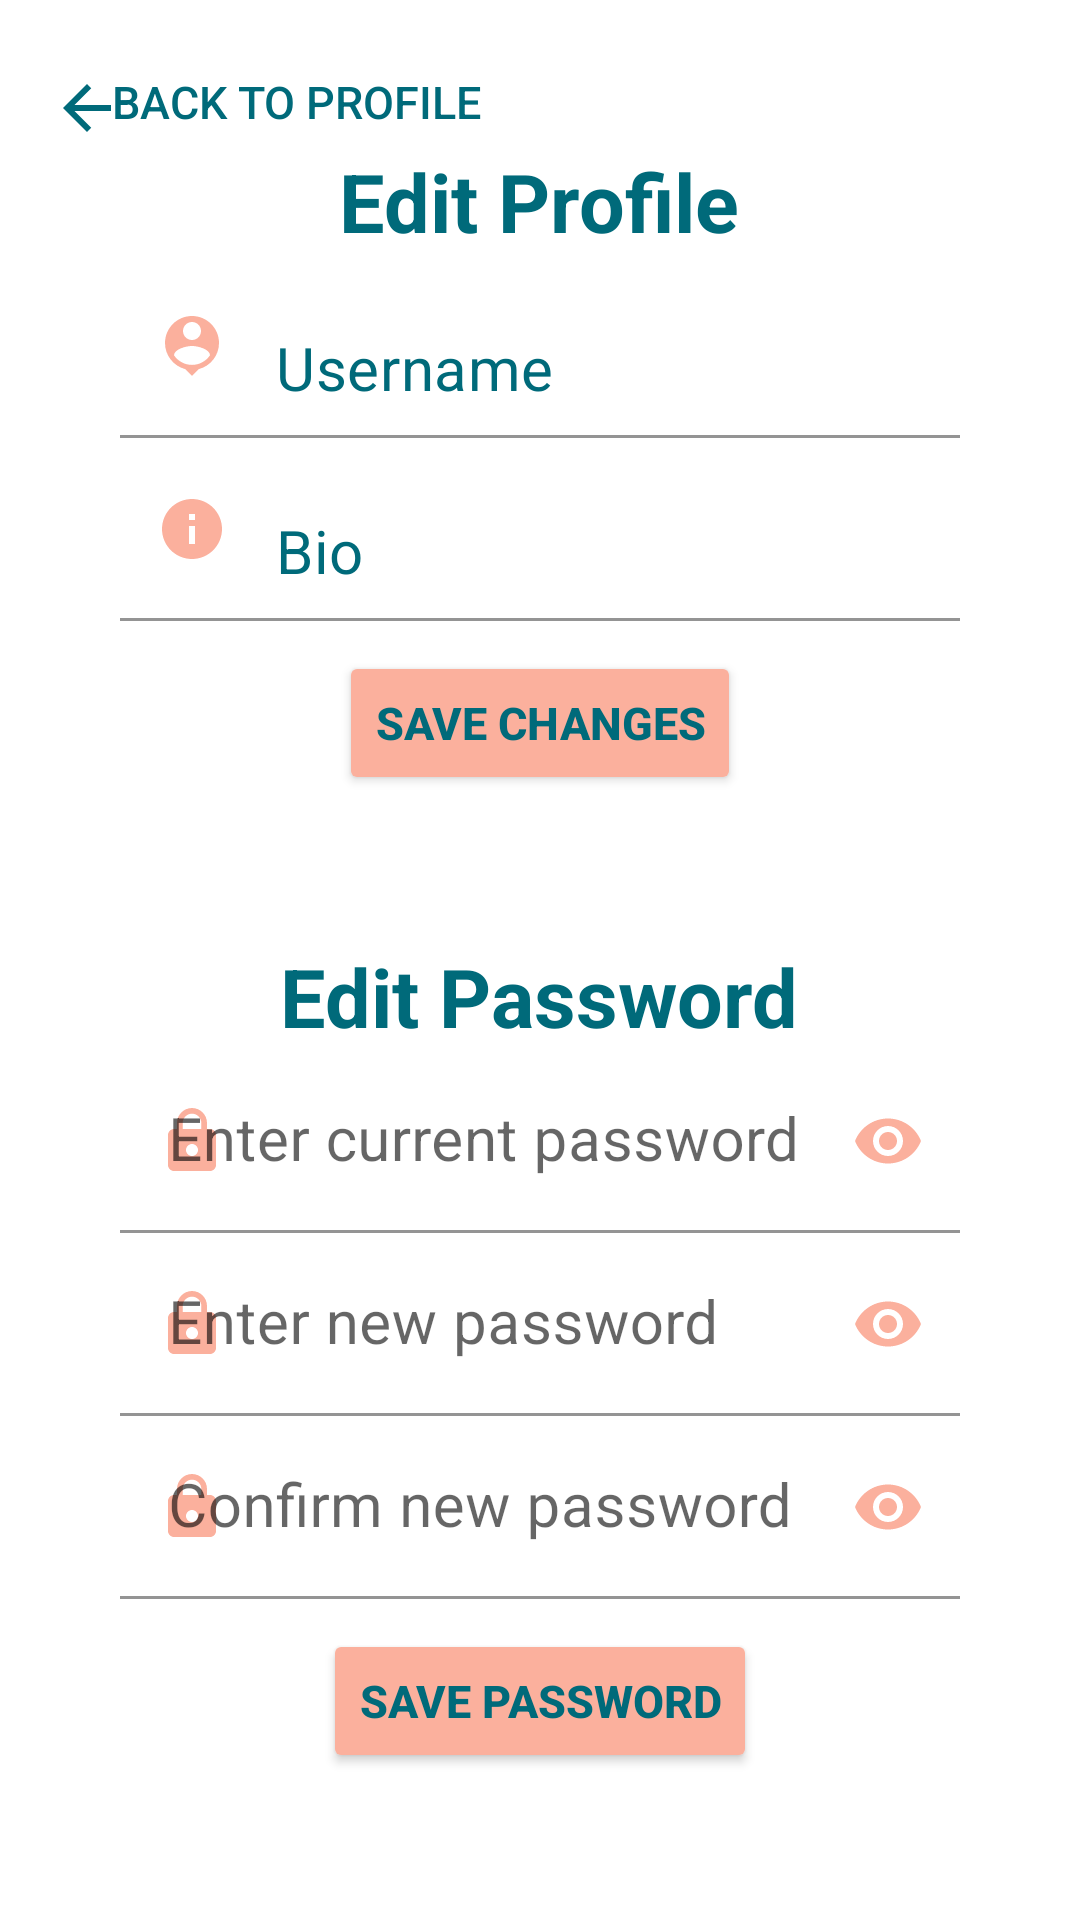

Android layout source for this screen:
<!-- AndroidManifest.xml: application theme Theme.OldHabitsDieHard -->
<!-- res/layout/edit_profile.xml -->
<?xml version="1.0" encoding="utf-8"?>
<androidx.constraintlayout.widget.ConstraintLayout xmlns:android="http://schemas.android.com/apk/res/android"
    xmlns:app="http://schemas.android.com/apk/res-auto"
    android:layout_width="match_parent"
    android:layout_height="match_parent">
    <Button
        android:id="@+id/back_profile"
        android:layout_width="wrap_content"
        android:layout_height="wrap_content"
        android:layout_marginTop="10sp"
        android:backgroundTint="@color/white"
        android:drawableLeft="@drawable/ic_arrow_back"
        android:src="@drawable/ic_arrow_back"
        android:text="Back to profile"
        android:textSize="15sp"
        android:layout_marginLeft="5sp"
        android:textColor="@color/blue"
        style="?android:attr/borderlessButtonStyle"
        app:layout_constraintTop_toTopOf="parent"
        app:layout_constraintStart_toStartOf="parent"
        />
    <LinearLayout
        android:id="@+id/edit_profile_header"
        android:layout_width="match_parent"
        android:layout_height="wrap_content"
        android:gravity="center_vertical|center_horizontal"
        app:layout_constraintEnd_toEndOf="parent"
        app:layout_constraintStart_toStartOf="parent"
        app:layout_constraintTop_toTopOf="parent"
        app:layout_constraintBottom_toTopOf="@id/edit_password_header"
        android:orientation="vertical">
        <TextView
            android:id="@+id/edit_profile_title"
            android:layout_width="wrap_content"
            android:layout_height="wrap_content"
            android:layout_marginBottom="0sp"
            android:paddingHorizontal="10sp"
            android:text="Edit Profile"
            android:textColor="@color/blue"
            android:textSize="27sp"
            android:textStyle="bold"
            app:layout_constraintEnd_toEndOf="parent"
            app:layout_constraintStart_toStartOf="parent"
            app:layout_constraintTop_toTopOf="parent" />
        <com.google.android.material.textfield.TextInputLayout
            android:layout_width="match_parent"
            android:layout_height="wrap_content"
            android:background="@color/white"
            app:boxBackgroundColor="@color/white"
            app:startIconDrawable="@drawable/ic_username"
            app:startIconTint="@color/pink"
            app:layout_constraintEnd_toEndOf="parent"
            app:layout_constraintStart_toStartOf="parent"
            >
            <EditText
                android:id="@+id/username_edit"
                android:layout_width="match_parent"
                android:layout_height="wrap_content"
                android:layout_marginStart="40sp"
                android:layout_marginEnd="40sp"
                android:drawableLeft="@drawable/ic_username"
                android:inputType="text"
                android:text="Username"
                android:textColor="@color/blue"
                android:textSize="20sp"
                 />
        </com.google.android.material.textfield.TextInputLayout>

        <com.google.android.material.textfield.TextInputLayout
            android:layout_width="match_parent"
            android:layout_height="wrap_content"
            android:background="@color/white"
            app:boxBackgroundColor="@color/white"
            app:startIconDrawable="@drawable/ic_bio"
            app:startIconTint="@color/pink"
            >
            <EditText
                android:id="@+id/bio_edit"
                android:layout_width="match_parent"
                android:layout_height="wrap_content"
                android:layout_marginStart="40sp"
                android:layout_marginEnd="40sp"
                android:layout_marginBottom="10sp"
                android:gravity="start"
                android:inputType="text"
                android:textSize="20sp"
                android:textColor="@color/blue"
                android:text="Bio"
                app:layout_constraintBottom_toBottomOf="parent"
                app:layout_constraintEnd_toEndOf="parent"
                app:layout_constraintStart_toStartOf="parent"
                app:layout_constraintTop_toTopOf="parent" />
        </com.google.android.material.textfield.TextInputLayout>
        <Button
            android:id="@+id/save_profile_edits"
            android:layout_width="wrap_content"
            android:layout_height="wrap_content"
            android:backgroundTint="@color/pink"
            android:text="Save Changes"
            android:textColor="@color/blue"
            android:textSize="15sp"
            android:textStyle="bold"
            app:layout_constraintTop_toBottomOf="@id/bio_create" />

    </LinearLayout>
    <LinearLayout
        android:id="@+id/edit_password_header"
        android:layout_width="match_parent"
        android:layout_height="wrap_content"
        android:gravity="center_vertical|center_horizontal"
        app:layout_constraintBottom_toBottomOf="parent"
        app:layout_constraintEnd_toEndOf="parent"
        app:layout_constraintStart_toStartOf="parent"
        app:layout_constraintTop_toBottomOf="@id/edit_profile_header"
        android:orientation="vertical">
        <TextView
            android:id="@+id/edit_password"
            android:layout_width="wrap_content"
            android:layout_height="wrap_content"
            android:paddingHorizontal="10sp"
            android:text="Edit Password"
            android:textColor="@color/blue"
            android:textSize="27sp"
            android:textStyle="bold"
            app:layout_constraintEnd_toEndOf="parent"
            app:layout_constraintStart_toStartOf="parent"
            app:layout_constraintTop_toTopOf="parent" />
        <com.google.android.material.textfield.TextInputLayout
            android:layout_width="match_parent"
            android:layout_height="wrap_content"
            android:background="@color/white"
            android:textColorHint="@color/blueLight"
            app:passwordToggleEnabled="true"
            app:passwordToggleTint="@color/pink"
            app:boxBackgroundColor="@color/white"
            app:startIconDrawable="@drawable/ic_lock"
            app:startIconTint="@color/pink"
            >
            <EditText
                android:id="@+id/current_password"
                android:layout_width="match_parent"
                android:layout_height="wrap_content"
                android:layout_marginStart="40sp"
                android:layout_marginEnd="40sp"
                android:hint="Enter current password"
                android:inputType="textPassword"
                android:textColor="@color/blueLight"
                android:textSize="20sp"
                app:layout_constraintBottom_toTopOf="@id/confirm_password"
                app:layout_constraintEnd_toEndOf="parent"
                app:layout_constraintStart_toStartOf="parent" />
        </com.google.android.material.textfield.TextInputLayout>

        <com.google.android.material.textfield.TextInputLayout
            android:layout_width="match_parent"
            android:layout_height="wrap_content"
            android:background="@color/white"
            android:textColorHint="@color/blueLight"
            app:passwordToggleEnabled="true"
            app:passwordToggleTint="@color/pink"
            app:boxBackgroundColor="@color/white"
            app:startIconDrawable="@drawable/ic_lock"
            app:startIconTint="@color/pink"
            >
            <EditText
                android:id="@+id/password_new_edit"
                android:layout_width="match_parent"
                android:layout_height="wrap_content"
                android:layout_marginStart="40sp"
                android:layout_marginEnd="40sp"
                android:hint="Enter new password"
                android:inputType="textPassword"
                android:textColor="@color/blueLight"
                android:textSize="20sp"
                app:layout_constraintBottom_toTopOf="@id/confirm_password"
                app:layout_constraintEnd_toEndOf="parent"
                app:layout_constraintStart_toStartOf="parent" />
        </com.google.android.material.textfield.TextInputLayout>
        <com.google.android.material.textfield.TextInputLayout
            android:layout_width="match_parent"
            android:layout_height="wrap_content"
            android:background="@color/white"
            android:textColorHint="@color/blueLight"
            app:passwordToggleEnabled="true"
            app:passwordToggleTint="@color/pink"
            app:boxBackgroundColor="@color/white"
            app:startIconDrawable="@drawable/ic_lock"
            app:startIconTint="@color/pink"
            >
            <EditText
                android:id="@+id/password_confirm_edit"
                android:layout_width="match_parent"
                android:layout_height="wrap_content"
                android:layout_marginStart="40sp"
                android:layout_marginEnd="40sp"
                android:layout_marginBottom="10sp"
                android:hint="Confirm new password"
                android:inputType="textPassword"
                android:textColor="@color/blueLight"
                android:textSize="20sp"
                app:layout_constraintBottom_toTopOf="@id/confirm_password"
                app:layout_constraintEnd_toEndOf="parent"
                app:layout_constraintStart_toStartOf="parent" />
        </com.google.android.material.textfield.TextInputLayout>
        <Button
            android:id="@+id/save_password_edit"
            android:layout_width="wrap_content"
            android:layout_height="wrap_content"
            android:backgroundTint="@color/pink"
            android:text="Save Password"
            android:textColor="@color/blue"
            android:textSize="15sp"
            android:textStyle="bold"
            app:layout_constraintTop_toBottomOf="@id/bio_create" />
    </LinearLayout>


</androidx.constraintlayout.widget.ConstraintLayout>
<!-- resources referenced by this layout -->
<resources>
  <color name="blue">#006A7A</color>
  <color name="pink">#FBB09D</color>
  <color name="white">#FFFFFFFF</color>
  <!-- drawable ic_arrow_back (drawable) -->
  <vector android:autoMirrored="true" android:height="20dp"
      android:tint="#006A7A" android:viewportHeight="20"
      android:viewportWidth="20" android:width="20dp" xmlns:android="http://schemas.android.com/apk/res/android">
      <path android:fillColor="@android:color/white" android:pathData="M20,11H7.83l5.59,-5.59L12,4l-8,8 8,8 1.41,-1.41L7.83,13H20v-2z"/>
  </vector>
  <!-- drawable ic_bio (drawable) -->
  <vector android:height="24dp" android:tint="#006A7A"
      android:viewportHeight="24" android:viewportWidth="24"
      android:width="24dp" xmlns:android="http://schemas.android.com/apk/res/android">
      <path android:fillColor="@android:color/white" android:pathData="M12,2C6.48,2 2,6.48 2,12s4.48,10 10,10 10,-4.48 10,-10S17.52,2 12,2zM13,17h-2v-6h2v6zM13,9h-2L11,7h2v2z"/>
  </vector>
  <!-- drawable ic_lock (drawable) -->
  <vector android:height="24dp" android:tint="#006A7A"
      android:viewportHeight="24" android:viewportWidth="24"
      android:width="24dp" xmlns:android="http://schemas.android.com/apk/res/android">
      <path android:fillColor="@android:color/white" android:pathData="M18,8h-1L17,6c0,-2.76 -2.24,-5 -5,-5S7,3.24 7,6v2L6,8c-1.1,0 -2,0.9 -2,2v10c0,1.1 0.9,2 2,2h12c1.1,0 2,-0.9 2,-2L20,10c0,-1.1 -0.9,-2 -2,-2zM12,17c-1.1,0 -2,-0.9 -2,-2s0.9,-2 2,-2 2,0.9 2,2 -0.9,2 -2,2zM15.1,8L8.9,8L8.9,6c0,-1.71 1.39,-3.1 3.1,-3.1 1.71,0 3.1,1.39 3.1,3.1v2z"/>
  </vector>
  <!-- drawable ic_username (drawable) -->
  <vector android:height="24dp" android:tint="#78ADB5"
      android:viewportHeight="24" android:viewportWidth="24"
      android:width="24dp" xmlns:android="http://schemas.android.com/apk/res/android">
      <path android:fillColor="@android:color/white" android:pathData="M12,2c-4.97,0 -9,4.03 -9,9 0,4.17 2.84,7.67 6.69,8.69L12,22l2.31,-2.31C18.16,18.67 21,15.17 21,11c0,-4.97 -4.03,-9 -9,-9zM12,4c1.66,0 3,1.34 3,3s-1.34,3 -3,3 -3,-1.34 -3,-3 1.34,-3 3,-3zM12,18.3c-2.5,0 -4.71,-1.28 -6,-3.22 0.03,-1.99 4,-3.08 6,-3.08 1.99,0 5.97,1.09 6,3.08 -1.29,1.94 -3.5,3.22 -6,3.22z"/>
  </vector>
  <style name="Theme.OldHabitsDieHard" parent="Theme.MaterialComponents.DayNight.DarkActionBar">
          
          <item name="colorPrimary">@color/blue</item>
          <item name="colorPrimaryVariant">@color/blue</item>
          <item name="colorOnPrimary">@color/beige</item>
          
          <item name="colorSecondary">@color/pink</item>
          <item name="colorSecondaryVariant">@color/pink</item>
          <item name="colorOnSecondary">@color/black</item>
          
          <item name="android:statusBarColor" tools:targetApi="l">?attr/colorPrimaryVariant</item>
          
      </style>
  <color name="beige">#D8CCC0</color>
  <color name="black">#FF000000</color>
</resources>
